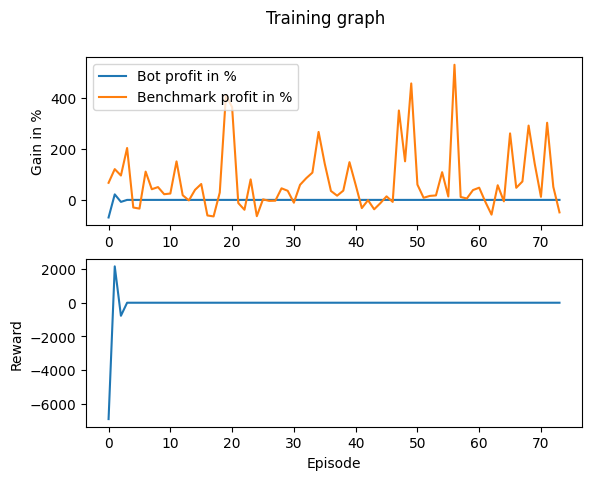

The table this chart was drawn from, first rows:
Profit, Benchmark_Profit, Profit_Percent, Benchmark_Profit_Percent, Model_Reward, Overall_Reward
-6895, 6700, -68.95, 67, 0, -6922
2164, 12066, 21.64, 120.7, 0, 2164
-778.5, 9563, -7.785, 95.63, 0, -776.1
0, 20343, 0, 203.4, 0, 0
0, -2983, 0, -29.83, 0, 0
0, -3412, 0, -34.12, 0, 0
0, 11092, 0, 110.9, 0, 0
0, 4185, 0, 41.85, 0, 0
0, 5019, 0, 50.19, 0, 0
0, 2235, 0, 22.35, 0, 0
0, 2493, 0, 24.93, 0, 0
0, 15102, 0, 151, 0, 0
0, 1834, 0, 18.34, 0, 0
0, -199.2, 0, -1.992, 0, 0
0, 3945, 0, 39.45, 0, 0
0, 6236, 0, 62.36, 0, 0
0, -6104, 0, -61.04, 0, 0
0, -6483, 0, -64.83, 0, 0
0, 2885, 0, 28.85, 0, 0
0, 41104, 0, 411, 0, 0
0, 36351, 0, 363.5, 0, 0
0, -1229, 0, -12.29, 0, 0
0, -3873, 0, -38.73, 0, 0
0, 8045, 0, 80.45, 0, 0
0, -6381, 0, -63.81, 0, 0
0, 213.4, 0, 2.134, 0, 0
0, -382.2, 0, -3.822, 0, 0
0, -317.8, 0, -3.178, 0, 0
0, 4540, 0, 45.4, 0, 0
0, 3571, 0, 35.71, 0, 0
0, -1101, 0, -11.01, 0, 0
0, 5913, 0, 59.13, 0, 0
0, 8510, 0, 85.1, 0, 0
0, 10696, 0, 107, 0, 0
0, 26654, 0, 266.5, 0, 0
0, 14159, 0, 141.6, 0, 0
0, 3505, 0, 35.05, 0, 0
0, 1650, 0, 16.5, 0, 0
0, 3635, 0, 36.35, 0, 0
0, 14799, 0, 148, 0, 0
0, 5923, 0, 59.23, 0, 0
0, -3206, 0, -32.06, 0, 0
0, -108.1, 0, -1.081, 0, 0
0, -3684, 0, -36.84, 0, 0
0, -1288, 0, -12.88, 0, 0
0, 1385, 0, 13.85, 0, 0
0, -781.4, 0, -7.814, 0, 0
0, 35060, 0, 350.6, 0, 0
0, 15126, 0, 151.3, 0, 0
0, 45663, 0, 456.6, 0, 0
0, 5999, 0, 59.99, 0, 0
0, 831, 0, 8.31, 0, 0
0, 1558, 0, 15.58, 0, 0
0, 1751, 0, 17.51, 0, 0
0, 10865, 0, 108.7, 0, 0
0, 1333, 0, 13.33, 0, 0
0, 52987, 0, 529.9, 0, 0
0, 1152, 0, 11.52, 0, 0
0, 547.7, 0, 5.477, 0, 0
0, 3856, 0, 38.56, 0, 0
... 14 more rows
